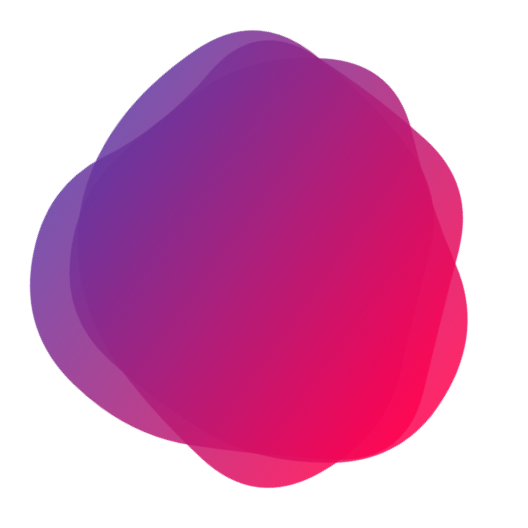
t = 0.00 s
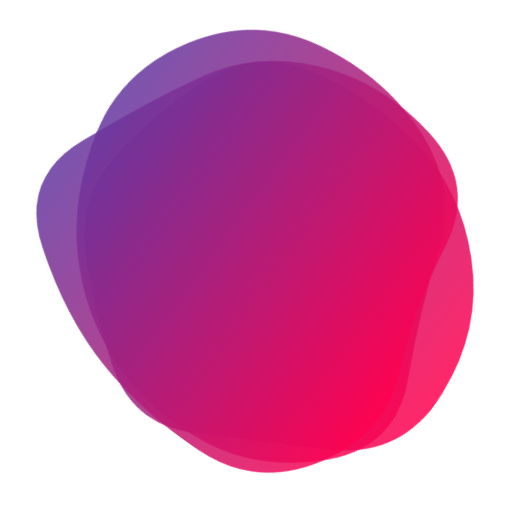
t = 1.56 s
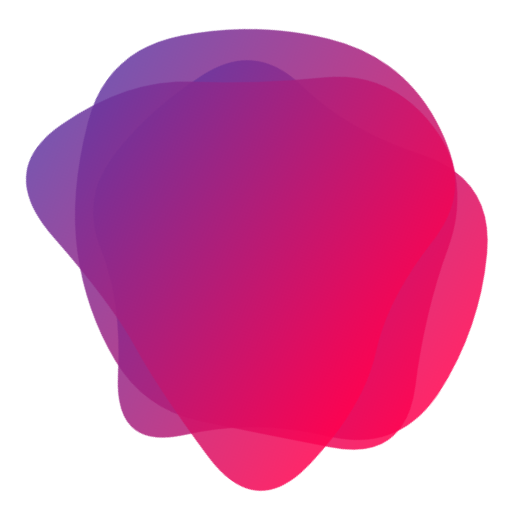
t = 3.13 s
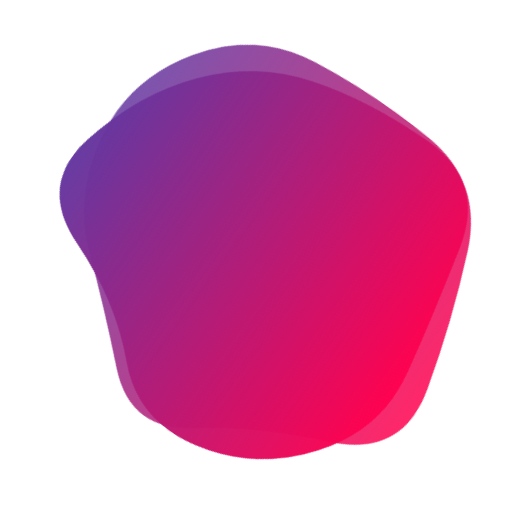
t = 4.69 s
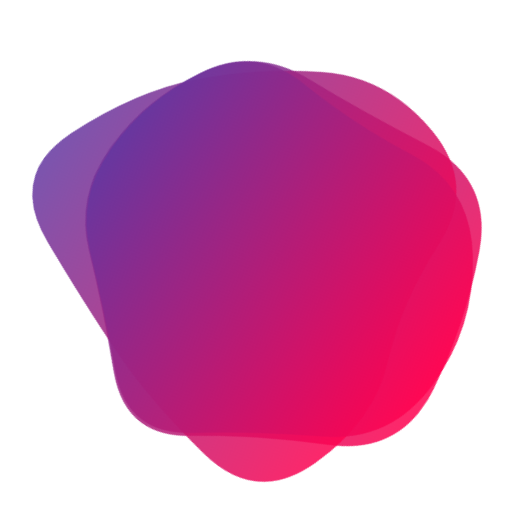
t = 7.03 s
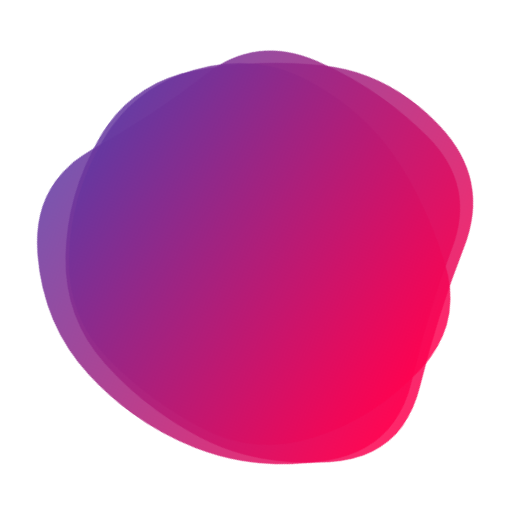
t = 8.59 s

The animated SVG that drew these frames (rendered in a browser with its animation timeline set to each time). Animation: 3 SMIL elements (animate=3); frames cover the first 8.59 s, repeats indefinitely.

<svg version="1.1" xmlns="http://www.w3.org/2000/svg" viewBox="0 0 500 500" width="100%" id="blobSvg" filter="blur(0px)" style="opacity: 1;" transform="rotate(-54)">
                        <defs>
                        <linearGradient id="gradient" x1="0%" y1="0%" x2="0%" y2="100%">
                            <stop offset="0%" style="stop-color: rgb(100, 55, 160);"></stop>
                            <stop offset="100%" style="stop-color: rgb(255, 1, 79);"></stop>
                        </linearGradient>
                        </defs>
                        
                    <path id="blob" fill="url(#gradient)" style="opacity: 0.85;"><animate attributeName="d" dur="25s" repeatCount="indefinite" values="M423.38828,307.00416Q406.39243,364.00831,353.55217,384.57202Q300.71191,405.13573,242.06787,430.50416Q183.42382,455.87258,116.5554,425.63666Q49.68697,395.40075,58.87581,322.70037Q68.06464,250,86.66067,197.31625Q105.2567,144.63251,148.86843,108.53648Q192.48015,72.44045,252.10019,66.13989Q311.72022,59.83933,378.54063,84.21929Q445.36105,108.59925,442.87258,179.29963Q440.38412,250,423.38828,307.00416Z;M460.19079,314.81752Q429.48296,379.63503,366.74655,397.33779Q304.01014,415.04055,238.62673,450.6401Q173.24331,486.23965,141.80231,418.853Q110.3613,351.46635,87.51337,300.73317Q64.66545,250,86.56406,198.80231Q108.46268,147.60462,149.75669,107.39355Q191.05069,67.18248,258.9189,40.41566Q326.7871,13.64883,381.21107,64.45621Q435.63503,115.26359,463.26683,182.63179Q490.89862,250,460.19079,314.81752Z;M424.84079,321.86371Q447.86386,393.72743,384.56836,431.15935Q321.27286,468.59128,248.86371,472.84107Q176.45457,477.09086,148.84107,410.1135Q121.22757,343.13614,67.95457,296.56807Q14.68157,250,76.45485,209.5685Q138.22813,169.13699,166.2505,123.59142Q194.27286,78.04585,249.70464,79.81828Q305.13643,81.59072,362.47721,103.93179Q419.818,126.27286,410.81786,188.13643Q401.81772,250,424.84079,321.86371Z;M469.34657,320.38487Q443.8468,390.76973,373.53877,402.1156Q303.23073,413.46147,238.88463,448.30757Q174.53853,483.15367,122.76833,431.6929Q70.99814,380.23213,76.84563,315.11607Q82.69313,250,78.9227,186.3071Q75.15227,122.6142,131.92223,91.73003Q188.6922,60.84587,253.2305,51.539Q317.7688,42.23213,359.5759,90.92433Q401.383,139.61653,448.11467,194.80827Q494.84633,250,469.34657,320.38487Z;M439.43806,316.51312Q432.44085,383.02623,370.39398,407.14258Q308.3471,431.25893,240.13979,459.78516Q171.93248,488.31139,132.30301,426.26451Q92.67355,364.21763,63.21484,307.10882Q33.75613,250,44.06194,178.90151Q54.36774,107.80301,118.67355,75.31613Q182.97935,42.82924,240.60882,72.66602Q298.23828,102.50279,368.10882,107.87054Q437.97935,113.23828,442.20731,181.61914Q446.43527,250,439.43806,316.51312Z;M437.48517,301.93698Q392.82947,353.87396,357.50371,413.21131Q322.17795,472.54867,247.51112,479.51159Q172.8443,486.47452,129.54819,427.64458Q86.25209,368.81464,81.57785,309.40732Q76.90361,250,83.86283,191.93327Q90.82205,133.86654,141.98146,104.152Q193.14087,74.43745,247.01483,83.88926Q300.88878,93.34106,355.51112,113.62234Q410.13346,133.90361,446.13717,191.95181Q482.14087,250,437.48517,301.93698Z;M403.5,294Q372,338,343,393Q314,448,254,435.5Q194,423,138,397.5Q82,372,88,311Q94,250,86,187.5Q78,125,134,95.5Q190,66,253,57Q316,48,362,91.5Q408,135,421.5,192.5Q435,250,403.5,294Z;M428.88107,298.41731Q382.87896,346.83463,343.6411,381.94757Q304.40324,417.06052,249.73188,417.66327Q195.06052,418.26602,121.90324,407.33463Q48.74595,396.40324,42.90922,323.20162Q37.07249,250,50.04223,182.03624Q63.01197,114.07249,129.2076,98.49191Q195.40324,82.91133,251.0746,78.83673Q306.74595,74.76214,356.50598,105.64321Q406.26602,136.52427,440.5746,193.26214Q474.88318,250,428.88107,298.41731Z;M423.38828,307.00416Q406.39243,364.00831,353.55217,384.57202Q300.71191,405.13573,242.06787,430.50416Q183.42382,455.87258,116.5554,425.63666Q49.68697,395.40075,58.87581,322.70037Q68.06464,250,86.66067,197.31625Q105.2567,144.63251,148.86843,108.53648Q192.48015,72.44045,252.10019,66.13989Q311.72022,59.83933,378.54063,84.21929Q445.36105,108.59925,442.87258,179.29963Q440.38412,250,423.38828,307.00416Z"></animate></path><path id="blob" fill="url(#gradient)" style="opacity: 0.85;"><animate attributeName="d" dur="25s" repeatCount="indefinite" values="M437.48517,301.93698Q392.82947,353.87396,357.50371,413.21131Q322.17795,472.54867,247.51112,479.51159Q172.8443,486.47452,129.54819,427.64458Q86.25209,368.81464,81.57785,309.40732Q76.90361,250,83.86283,191.93327Q90.82205,133.86654,141.98146,104.152Q193.14087,74.43745,247.01483,83.88926Q300.88878,93.34106,355.51112,113.62234Q410.13346,133.90361,446.13717,191.95181Q482.14087,250,437.48517,301.93698Z;M424.84079,321.86371Q447.86386,393.72743,384.56836,431.15935Q321.27286,468.59128,248.86371,472.84107Q176.45457,477.09086,148.84107,410.1135Q121.22757,343.13614,67.95457,296.56807Q14.68157,250,76.45485,209.5685Q138.22813,169.13699,166.2505,123.59142Q194.27286,78.04585,249.70464,79.81828Q305.13643,81.59072,362.47721,103.93179Q419.818,126.27286,410.81786,188.13643Q401.81772,250,424.84079,321.86371Z;M453.70516,317.0107Q433.36186,384.02139,362.52423,381.146Q291.6866,378.27061,242.8433,399.93801Q194,421.60541,117.08118,412.14317Q40.16237,402.68093,64.29201,326.34046Q88.42165,250,109.0107,206.32693Q129.59975,162.65387,148.64317,78.76495Q167.6866,-5.12397,241.8433,20.74072Q316,46.60541,350.8433,99.17023Q385.6866,151.73505,429.86753,200.86753Q474.04846,250,453.70516,317.0107Z;M439.43806,316.51312Q432.44085,383.02623,370.39398,407.14258Q308.3471,431.25893,240.13979,459.78516Q171.93248,488.31139,132.30301,426.26451Q92.67355,364.21763,63.21484,307.10882Q33.75613,250,44.06194,178.90151Q54.36774,107.80301,118.67355,75.31613Q182.97935,42.82924,240.60882,72.66602Q298.23828,102.50279,368.10882,107.87054Q437.97935,113.23828,442.20731,181.61914Q446.43527,250,439.43806,316.51312Z;M403.5,294Q372,338,343,393Q314,448,254,435.5Q194,423,138,397.5Q82,372,88,311Q94,250,86,187.5Q78,125,134,95.5Q190,66,253,57Q316,48,362,91.5Q408,135,421.5,192.5Q435,250,403.5,294Z;M423.38828,307.00416Q406.39243,364.00831,353.55217,384.57202Q300.71191,405.13573,242.06787,430.50416Q183.42382,455.87258,116.5554,425.63666Q49.68697,395.40075,58.87581,322.70037Q68.06464,250,86.66067,197.31625Q105.2567,144.63251,148.86843,108.53648Q192.48015,72.44045,252.10019,66.13989Q311.72022,59.83933,378.54063,84.21929Q445.36105,108.59925,442.87258,179.29963Q440.38412,250,423.38828,307.00416Z;M402.82336,294.74662Q372.52122,339.49324,339.45366,380.77461Q306.3861,422.05598,251.70463,416.9165Q197.02317,411.77702,159.66506,377.28619Q122.30695,342.79537,72.75579,296.39768Q23.20463,250,37.88851,178.24662Q52.57238,106.49324,117.0304,72.97924Q181.48842,39.46525,238.53957,73.79537Q295.59073,108.12549,332.49083,135.50917Q369.39092,162.89286,401.2582,206.44643Q433.12549,250,402.82336,294.74662Z;M469.34657,320.38487Q443.8468,390.76973,373.53877,402.1156Q303.23073,413.46147,238.88463,448.30757Q174.53853,483.15367,122.76833,431.6929Q70.99814,380.23213,76.84563,315.11607Q82.69313,250,78.9227,186.3071Q75.15227,122.6142,131.92223,91.73003Q188.6922,60.84587,253.2305,51.539Q317.7688,42.23213,359.5759,90.92433Q401.383,139.61653,448.11467,194.80827Q494.84633,250,469.34657,320.38487Z;M437.48517,301.93698Q392.82947,353.87396,357.50371,413.21131Q322.17795,472.54867,247.51112,479.51159Q172.8443,486.47452,129.54819,427.64458Q86.25209,368.81464,81.57785,309.40732Q76.90361,250,83.86283,191.93327Q90.82205,133.86654,141.98146,104.152Q193.14087,74.43745,247.01483,83.88926Q300.88878,93.34106,355.51112,113.62234Q410.13346,133.90361,446.13717,191.95181Q482.14087,250,437.48517,301.93698Z"></animate></path><path id="blob" fill="url(#gradient)" style="opacity: 0.85;"><animate attributeName="d" dur="25s" repeatCount="indefinite" values="M439.43806,316.51312Q432.44085,383.02623,370.39398,407.14258Q308.3471,431.25893,240.13979,459.78516Q171.93248,488.31139,132.30301,426.26451Q92.67355,364.21763,63.21484,307.10882Q33.75613,250,44.06194,178.90151Q54.36774,107.80301,118.67355,75.31613Q182.97935,42.82924,240.60882,72.66602Q298.23828,102.50279,368.10882,107.87054Q437.97935,113.23828,442.20731,181.61914Q446.43527,250,439.43806,316.51312Z;M453.70516,317.0107Q433.36186,384.02139,362.52423,381.146Q291.6866,378.27061,242.8433,399.93801Q194,421.60541,117.08118,412.14317Q40.16237,402.68093,64.29201,326.34046Q88.42165,250,109.0107,206.32693Q129.59975,162.65387,148.64317,78.76495Q167.6866,-5.12397,241.8433,20.74072Q316,46.60541,350.8433,99.17023Q385.6866,151.73505,429.86753,200.86753Q474.04846,250,453.70516,317.0107Z;M424.84079,321.86371Q447.86386,393.72743,384.56836,431.15935Q321.27286,468.59128,248.86371,472.84107Q176.45457,477.09086,148.84107,410.1135Q121.22757,343.13614,67.95457,296.56807Q14.68157,250,76.45485,209.5685Q138.22813,169.13699,166.2505,123.59142Q194.27286,78.04585,249.70464,79.81828Q305.13643,81.59072,362.47721,103.93179Q419.818,126.27286,410.81786,188.13643Q401.81772,250,424.84079,321.86371Z;M403.5,294Q372,338,343,393Q314,448,254,435.5Q194,423,138,397.5Q82,372,88,311Q94,250,86,187.5Q78,125,134,95.5Q190,66,253,57Q316,48,362,91.5Q408,135,421.5,192.5Q435,250,403.5,294Z;M402.82336,294.74662Q372.52122,339.49324,339.45366,380.77461Q306.3861,422.05598,251.70463,416.9165Q197.02317,411.77702,159.66506,377.28619Q122.30695,342.79537,72.75579,296.39768Q23.20463,250,37.88851,178.24662Q52.57238,106.49324,117.0304,72.97924Q181.48842,39.46525,238.53957,73.79537Q295.59073,108.12549,332.49083,135.50917Q369.39092,162.89286,401.2582,206.44643Q433.12549,250,402.82336,294.74662Z;M410.95278,296.31131Q377.83016,342.62262,346.59668,396.40799Q315.3632,450.19336,253.66275,438.70512Q191.9623,427.21687,143.72172,394.79004Q95.48115,362.3632,86.24057,306.1816Q77,250,74.51885,185.3632Q72.0377,120.72639,123.0377,68.91975Q174.0377,17.1131,239.88914,47.47163Q305.74057,77.83016,366.40332,99.75233Q427.06607,121.67451,435.57074,185.83725Q444.0754,250,410.95278,296.31131Z;M460.19079,314.81752Q429.48296,379.63503,366.74655,397.33779Q304.01014,415.04055,238.62673,450.6401Q173.24331,486.23965,141.80231,418.853Q110.3613,351.46635,87.51337,300.73317Q64.66545,250,86.56406,198.80231Q108.46268,147.60462,149.75669,107.39355Q191.05069,67.18248,258.9189,40.41566Q326.7871,13.64883,381.21107,64.45621Q435.63503,115.26359,463.26683,182.63179Q490.89862,250,460.19079,314.81752Z;M437.48517,301.93698Q392.82947,353.87396,357.50371,413.21131Q322.17795,472.54867,247.51112,479.51159Q172.8443,486.47452,129.54819,427.64458Q86.25209,368.81464,81.57785,309.40732Q76.90361,250,83.86283,191.93327Q90.82205,133.86654,141.98146,104.152Q193.14087,74.43745,247.01483,83.88926Q300.88878,93.34106,355.51112,113.62234Q410.13346,133.90361,446.13717,191.95181Q482.14087,250,437.48517,301.93698Z;M439.43806,316.51312Q432.44085,383.02623,370.39398,407.14258Q308.3471,431.25893,240.13979,459.78516Q171.93248,488.31139,132.30301,426.26451Q92.67355,364.21763,63.21484,307.10882Q33.75613,250,44.06194,178.90151Q54.36774,107.80301,118.67355,75.31613Q182.97935,42.82924,240.60882,72.66602Q298.23828,102.50279,368.10882,107.87054Q437.97935,113.23828,442.20731,181.61914Q446.43527,250,439.43806,316.51312Z"></animate></path></svg>